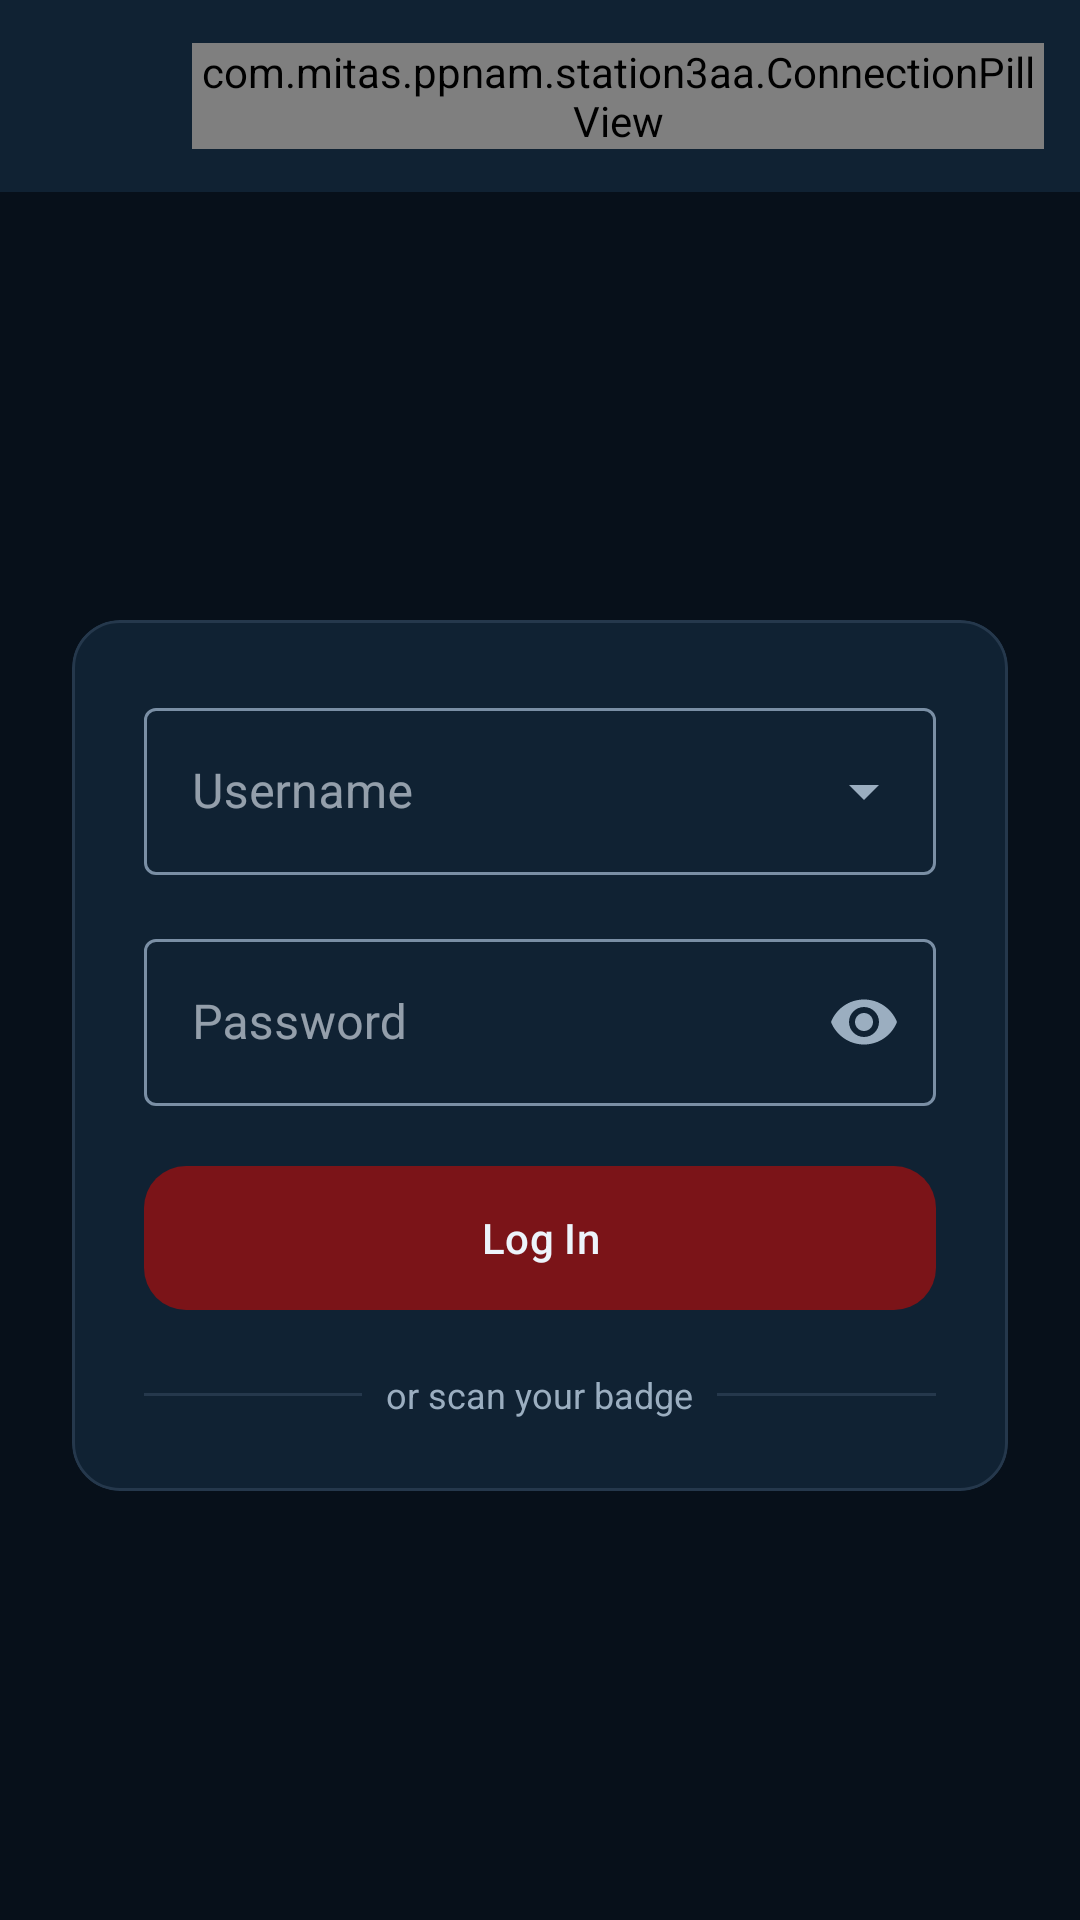

Android layout source for this screen:
<!-- AndroidManifest.xml: application theme Theme.SysOneScanner -->
<!-- res/layout/activity_login.xml -->
<?xml version="1.0" encoding="utf-8"?>
<androidx.constraintlayout.widget.ConstraintLayout xmlns:android="http://schemas.android.com/apk/res/android"
    xmlns:app="http://schemas.android.com/apk/res-auto"
    xmlns:tools="http://schemas.android.com/tools"
    android:id="@+id/main"
    android:layout_width="match_parent"
    android:layout_height="match_parent"
    android:background="@color/window_background">

    <com.google.android.material.appbar.AppBarLayout
        android:id="@+id/appBarLayout"
        android:layout_width="match_parent"
        android:layout_height="wrap_content"
        app:layout_constraintTop_toTopOf="parent">

        <com.google.android.material.appbar.MaterialToolbar
            android:id="@+id/toolbar"
            android:layout_width="match_parent"
            android:layout_height="?attr/actionBarSize"
            android:background="@color/card_background"
            app:title="@string/title_log_in"
            app:titleTextAppearance="@style/TextAppearance.SysOneScanner.ToolbarTitle">

            <LinearLayout
                android:layout_width="wrap_content"
                android:layout_height="wrap_content"
                android:layout_gravity="end"
                android:gravity="center_vertical"
                android:orientation="horizontal">

                <ImageButton
                    android:id="@+id/btnSettings"
                    android:layout_width="48dp"
                    android:layout_height="48dp"
                    android:background="?attr/selectableItemBackgroundBorderless"
                    android:contentDescription="Settings"
                    android:src="@drawable/ic_settings_gear"
                    app:tint="@color/text_primary" />

                <com.mitas.ppnam.station3aa.ConnectionPillView
                    android:id="@+id/connectionPill"
                    android:layout_width="wrap_content"
                    android:layout_height="wrap_content"
                    android:layout_marginEnd="12dp" />
            </LinearLayout>
        </com.google.android.material.appbar.MaterialToolbar>
    </com.google.android.material.appbar.AppBarLayout>

    <androidx.core.widget.NestedScrollView
        android:id="@+id/scrollLogin"
        android:layout_width="match_parent"
        android:layout_height="0dp"
        android:clipToPadding="false"
        android:fillViewport="true"
        android:overScrollMode="never"
        app:layout_constraintBottom_toBottomOf="parent"
        app:layout_constraintEnd_toEndOf="parent"
        app:layout_constraintStart_toStartOf="parent"
        app:layout_constraintTop_toBottomOf="@id/appBarLayout">

        
        <LinearLayout
            android:layout_width="match_parent"
            android:layout_height="match_parent"
            android:gravity="center"
            android:orientation="vertical"
            android:padding="24dp">

            <com.google.android.material.card.MaterialCardView
                android:layout_width="match_parent"
                android:layout_height="wrap_content"
                app:cardBackgroundColor="@color/card_background"
                app:cardCornerRadius="16dp"
                app:cardElevation="0dp"
                app:strokeColor="@color/border_primary"
                app:strokeWidth="1dp">

                <LinearLayout
                    android:layout_width="match_parent"
                    android:layout_height="wrap_content"
                    android:orientation="vertical"
                    android:padding="24dp">

                    
                    <TextView
                        android:id="@+id/tvLoginError"
                        android:layout_width="match_parent"
                        android:layout_height="wrap_content"
                        android:layout_marginBottom="16dp"
                        android:textColor="@color/danger"
                        android:textSize="15sp"
                        android:visibility="gone"
                        tools:text="Login failed"
                        tools:visibility="visible" />

                    
                    <com.google.android.material.textfield.TextInputLayout
                        android:id="@+id/tilUsername"
                        style="@style/Widget.MaterialComponents.TextInputLayout.OutlinedBox.ExposedDropdownMenu"
                        android:layout_width="match_parent"
                        android:layout_height="wrap_content"
                        android:hint="@string/hint_username"
                        app:boxStrokeColor="@color/text_field_stroke"
                        app:cursorColor="@color/brand_tint"
                        app:endIconTint="@color/text_secondary_dark"
                        app:hintTextColor="@color/text_secondary_dark">

                        <com.google.android.material.textfield.MaterialAutoCompleteTextView
                            android:id="@+id/etUsername"
                            android:layout_width="match_parent"
                            android:layout_height="wrap_content"
                            android:completionThreshold="1"
                            android:dropDownHeight="wrap_content"
                            android:imeOptions="actionNext"
                            android:inputType="textNoSuggestions"
                            android:singleLine="true"
                            android:paddingStart="16dp"
                            android:paddingEnd="16dp"
                            android:popupBackground="@color/card_background_alt"
                            android:textColor="@color/text_primary_dark" />
                    </com.google.android.material.textfield.TextInputLayout>

                    <com.google.android.material.textfield.TextInputLayout
                        android:id="@+id/tilPassword"
                        style="@style/Widget.MaterialComponents.TextInputLayout.OutlinedBox"
                        android:layout_width="match_parent"
                        android:layout_height="wrap_content"
                        android:layout_marginTop="16dp"
                        android:hint="@string/hint_password"
                        app:boxStrokeColor="@color/text_field_stroke"
                        app:cursorColor="@color/brand_tint"
                        app:endIconMode="password_toggle"
                        app:endIconTint="@color/text_secondary_dark"
                        app:hintTextColor="@color/text_secondary_dark">

                        <com.google.android.material.textfield.TextInputEditText
                            android:id="@+id/etPassword"
                            android:saveEnabled="false"
                            android:layout_width="match_parent"
                            android:layout_height="wrap_content"
                            android:imeOptions="actionDone"
                            android:inputType="textPassword"
                            android:singleLine="true"
                            android:textColor="@color/text_primary_dark" />
                    </com.google.android.material.textfield.TextInputLayout>

                    <FrameLayout
                        android:layout_width="match_parent"
                        android:layout_height="56dp"
                        android:layout_marginTop="16dp">

                        <com.google.android.material.button.MaterialButton
                            android:id="@+id/btnLogin"
                            android:layout_width="match_parent"
                            android:layout_height="match_parent"
                            android:text="@string/btn_log_in"
                            app:backgroundTint="@color/primary_button_background"
                            app:cornerRadius="14dp" />

                        
                        <ProgressBar
                            android:id="@+id/progressLogin"
                            android:layout_width="24dp"
                            android:layout_height="24dp"
                            android:layout_gravity="center"
                            android:elevation="8dp"
                            android:indeterminateTint="@color/text_primary"
                            android:visibility="gone" />
                    </FrameLayout>

                    
                    <LinearLayout
                        android:layout_width="match_parent"
                        android:layout_height="wrap_content"
                        android:layout_marginTop="16dp"
                        android:gravity="center_vertical"
                        android:orientation="horizontal">

                        <View
                            android:layout_width="0dp"
                            android:layout_height="1dp"
                            android:layout_weight="1"
                            android:background="@color/border_primary" />

                        <TextView
                            android:layout_width="wrap_content"
                            android:layout_height="wrap_content"
                            android:paddingStart="8dp"
                            android:paddingEnd="8dp"
                            android:text="@string/label_or_scan_badge"
                            android:textColor="@color/text_muted"
                            android:textSize="12sp" />

                        <View
                            android:layout_width="0dp"
                            android:layout_height="1dp"
                            android:layout_weight="1"
                            android:background="@color/border_primary" />
                    </LinearLayout>
                </LinearLayout>
            </com.google.android.material.card.MaterialCardView>
        </LinearLayout>
    </androidx.core.widget.NestedScrollView>

</androidx.constraintlayout.widget.ConstraintLayout>
<!-- resources referenced by this layout -->
<resources>
  <color name="border_primary">#25384C</color>
  <color name="brand_tint">#E3B9BA</color>
  <color name="card_background">#102233</color>
  <color name="card_background_alt">#14293D</color>
  <color name="danger">#E25C5C</color>
  <color name="text_muted">#9BAEC0</color>
  <color name="text_primary">#EDF4FB</color>
  <color name="text_primary_dark">@color/text_primary</color>
  <color name="text_secondary_dark">@color/text_muted</color>
  <color name="window_background">#07101A</color>
  <string name="btn_log_in">Log In</string>
  <string name="hint_password">Password</string>
  <string name="hint_username">Username</string>
  <string name="label_or_scan_badge">or scan your badge</string>
  <string name="title_log_in">Log In</string>
  <style name="TextAppearance.SysOneScanner.ToolbarTitle" parent="TextAppearance.Material3.TitleLarge">
          <item name="android:letterSpacing">-0.015</item>
          <item name="android:textSize">18sp</item>
          <item name="android:textColor">@color/text_primary</item>
      </style>
  <style name="Theme.SysOneScanner" parent="Base.Theme.SysOneScanner" />
  <color name="primary_action">@color/brand_field</color>
  <color name="accent_action">#25C7DA</color>
  <style name="AppAlertDialogTheme" parent="ThemeOverlay.Material3.MaterialAlertDialog">
          <item name="colorSurface">@color/card_background</item>
          <item name="colorSurfaceContainerHigh">@color/card_background</item>
          <item name="colorOnSurface">@color/text_primary</item>
          <item name="colorOnSurfaceVariant">@color/text_muted</item>
          <item name="android:textColorPrimary">@color/text_primary</item>
          <item name="android:textColorSecondary">@color/text_muted</item>
          <item name="alertDialogStyle">@style/MaterialAlertDialog.SysOneScanner</item>
          <item name="buttonBarPositiveButtonStyle">@style/Widget.SysOneScanner.DialogButton.Destructive</item>
          <item name="buttonBarNegativeButtonStyle">@style/Widget.SysOneScanner.DialogButton.Neutral</item>
          <item name="buttonBarNeutralButtonStyle">@style/Widget.SysOneScanner.DialogButton.Neutral</item>
      </style>
  <color name="brand_field">#7B1418</color>
  <style name="MaterialAlertDialog.SysOneScanner" parent="MaterialAlertDialog.Material3">
          <item name="shapeAppearanceOverlay">@style/ShapeAppearanceOverlay.SysOneScanner.Dialog</item>
          <item name="backgroundInsetStart">24dp</item>
          <item name="backgroundInsetEnd">24dp</item>
      </style>
  <style name="Widget.SysOneScanner.DialogButton.Destructive" parent="Widget.Material3.Button.TextButton.Dialog">
          <item name="android:textColor">@color/danger</item>
          <item name="android:textAllCaps">false</item>
      </style>
  <style name="Widget.SysOneScanner.DialogButton.Neutral" parent="Widget.Material3.Button.TextButton.Dialog">
          <item name="android:textColor">@color/text_primary</item>
          <item name="android:textAllCaps">false</item>
      </style>
  <style name="ShapeAppearanceOverlay.SysOneScanner.Dialog" parent="">
          <item name="cornerFamily">rounded</item>
          <item name="cornerSize">28dp</item>
      </style>
</resources>
